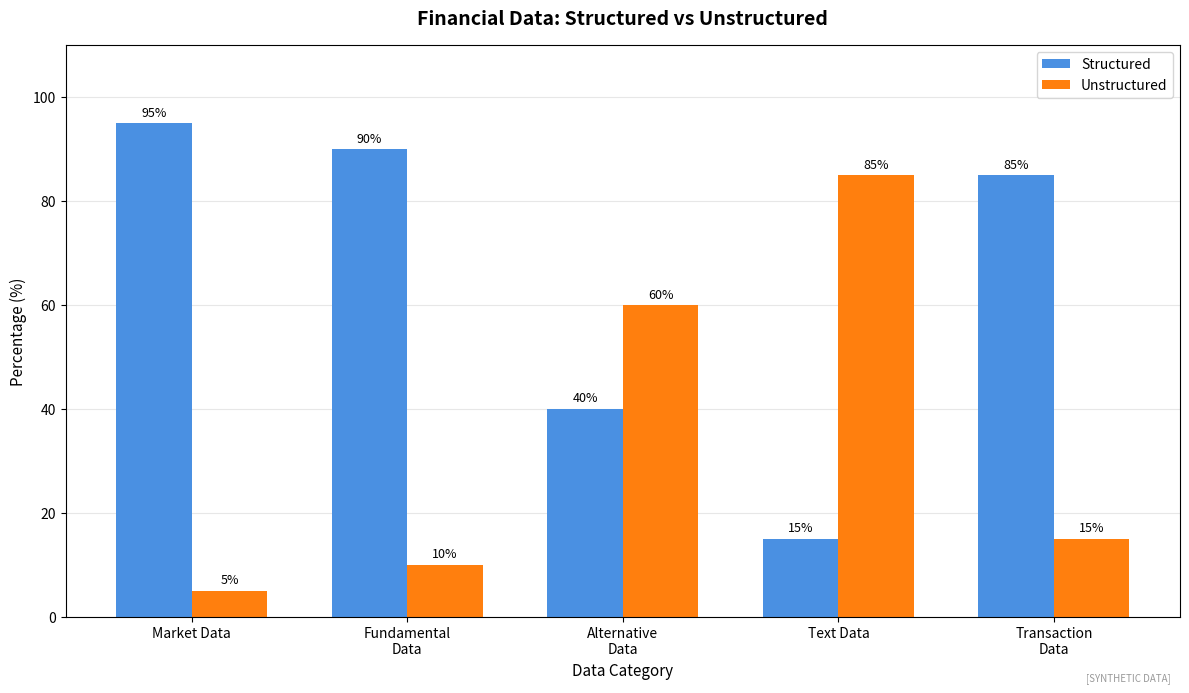

Reproduce this figure in Python. (Note: this script raises an exception after producing the figure.)
"""
Types of Financial Data
Overview of structured vs unstructured data

Output: financial_data_types.pdf
Module: module_03_ai_ml
Lesson: 26 - Financial Data
"""

from pathlib import Path
import matplotlib.pyplot as plt
import numpy as np

CHART_METADATA = {
    'title': 'Financial Data Types',
    'module': 'module_03_ai_ml',
    'lesson': 26,
    'url': 'https://github.com/Digital-AI-Finance/digital-finance/tree/main/module_03_ai_ml/figures/financial_data_types'
}

plt.rcParams.update({'font.size': 10, 'axes.labelsize': 10})

def create_chart():
    fig, ax = plt.subplots(figsize=(12, 7))

    categories = ['Market Data', 'Fundamental\nData', 'Alternative\nData', 'Text Data', 'Transaction\nData']
    structured = [95, 90, 40, 15, 85]
    unstructured = [5, 10, 60, 85, 15]

    x = np.arange(len(categories))
    width = 0.35

    bars1 = ax.bar(x - width/2, structured, width, label='Structured', color='#4A90E2')
    bars2 = ax.bar(x + width/2, unstructured, width, label='Unstructured', color='#FF7F0E')

    ax.set_xlabel('Data Category', fontsize=11)
    ax.set_ylabel('Percentage (%)', fontsize=11)
    ax.set_title('Financial Data: Structured vs Unstructured', fontsize=14, fontweight='bold', pad=15)
    ax.set_xticks(x)
    ax.set_xticklabels(categories, fontsize=10)
    ax.legend(fontsize=10)
    ax.set_ylim(0, 110)

    # Add value labels
    for bar in bars1:
        height = bar.get_height()
        ax.annotate(f'{height}%', xy=(bar.get_x() + bar.get_width()/2, height),
                   xytext=(0, 3), textcoords="offset points", ha='center', va='bottom', fontsize=9)
    for bar in bars2:
        height = bar.get_height()
        ax.annotate(f'{height}%', xy=(bar.get_x() + bar.get_width()/2, height),
                   xytext=(0, 3), textcoords="offset points", ha='center', va='bottom', fontsize=9)

    ax.yaxis.grid(True, alpha=0.3)
    ax.set_axisbelow(True)

    fig.text(0.98, 0.02, '[SYNTHETIC DATA]', fontsize=7, color='#999999', ha='right', style='italic')
    plt.tight_layout()

    output_path = Path(__file__).parent / 'financial_data_types.pdf'
    plt.savefig(output_path, format='pdf', dpi=300, bbox_inches='tight')
    plt.close()
    print(f"Chart saved to: {output_path}")
    return output_path

if __name__ == '__main__':
    create_chart()
